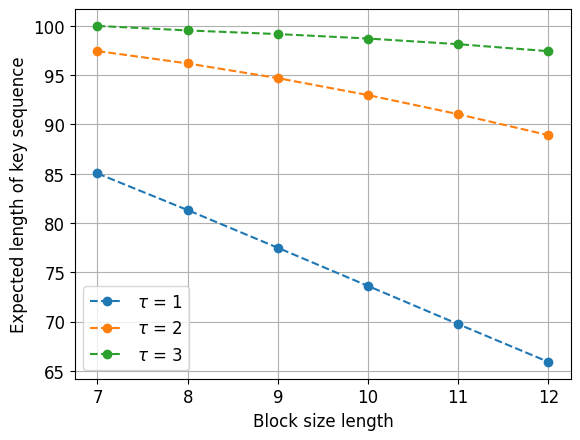

Generate this figure with matplotlib: (Note: this script raises an exception after producing the figure.)
# -*- coding: utf-8 -*-
"""
Created on Thu Aug 18 21:16:46 2022
@author: cp17593
"""

import matplotlib.pyplot as plt
from scipy.special import binom
import matplotlib.font_manager as font_manager
import pandas as pd
import numpy as np


class KeyStat():

    def __init__(self, alpha, m=100):
        '''n and tau have to be local'''
        self.alpha=alpha
        self.m = m
        self.fontsize=11
        self.NoMis = []
        self.length = []
        self.font = font_manager.FontProperties(family='CMU Serif', size=11)


    def get_prob_same_keybits(self, n,  tau):
        ''''''
        probSum = 0
        for j in range(tau+1):
            binCoeff = binom(n, j)
            result = binCoeff * ( self.alpha**j ) * ( ( 1-self.alpha )**(n-j) )
            probSum += result
        
        return probSum


    def get_prob_diff_keybits(self, n, tau):
        ''''''
        start = n - tau
        finish = n
        probSum = 0
        for j in range(start, finish+1):
            binCoeff = binom(n, j)
            result = binCoeff * ( self.alpha**j ) * ( ( 1-self.alpha )**(n-j) )
            probSum += result

        return probSum


    def get_prob_questionmark(self, n, tau):
        ''''''
        start = tau + 1
        finish = n - tau -1
        probSum = 0
        for j in range(start, finish +1):
            binCoeff = binom(n, j)
            result = binCoeff * ( self.alpha**j ) * ( ( 1-self.alpha )**(n-j) )

            probSum += result
        return probSum


    def prob_matching_keys(self, n, tau):
        '''gets the probability of matching key sequences'''

        matching = self.get_prob_same_keybits(n, tau)
        unknown = self.get_prob_questionmark(n, tau)
        probMatch = (  matching + unknown )**self.m
        return  probMatch
    
    def exp_length(self, n, tau):
        '''gets the expected length of the key'''
        questionmark= self.get_prob_questionmark(n, tau)
        expLength= (self.m)- self.m*questionmark
        return  expLength
    
    def exp_missmatches(self, n, tau):
        '''gets the expected number of missmatches'''
        missmatches= (self.m)*self.get_prob_diff_keybits(n, tau)
        return  missmatches

    # plotting
    def plot_prob_matching_keys(self, n_list, tau_list):
        '''Very simple plotting method'''
        plt.figure()
        for tau in tau_list:
            probMatch = []
            #probMismatch = []
            for n in n_list:
                pdfMatch= self.prob_matching_keys(n, tau)
                probMatch.append(pdfMatch)
                     
            plt.plot(n_list, probMatch, '--o', label = r'$\tau$ = {}'.format(tau))
            #plt.plot(n_list, probMismatch, label='key mismatch prob')
        plt.xticks(n_list)
        plt.xlabel('Block size length')
        plt.ylabel('Probability of two matching keys')
        #plt.title(r'$\alpha$= {}, m= {}'.format(self.alpha,self.m),fontsize=11)
        plt.grid()
        plt.legend(fontsize=10)
        plt.savefig(f"plot/matchingKeys_alp{self.alpha}_m{self.m}.pdf", format="pdf", bbox_inches="tight")
        plt.savefig(f"plot/matchingKeys_alp{self.alpha}_m{self.m}.eps", format="eps")
        
        
        
    def plot_exp_no_missmathces(self, n_list, tau_list):
        '''Very simple plotting method'''
        plt.figure()
        for tau in tau_list:
            ys= []
            #probMismatch = []
            for n in n_list:
                y= self.exp_missmatches(n, tau)
                ys.append(y)
                self.NoMis.append(round(y, 4))
                 
            plt.plot(n_list, ys, '--o', label= r'$\tau$ = {}'.format(tau))
        #plt.plot(n_list, probMismatch, label='key mismatch prob')
        plt.xticks(n_list)
        plt.xlabel('Block size length')
        plt.ylabel('Expected Number of Missmatches')
        #plt.title(r'$\alpha$= {}, $m$= {}'.format(self.alpha,self.m),fontsize=11)
        plt.grid()
        plt.legend()
        plt.savefig(f"plot/expNoMissmathces_alp{self.alpha}_m{self.m}.pdf", format="pdf", bbox_inches="tight")
        plt.savefig(f"plot/expNoMissmathces_alp{self.alpha}_m{self.m}.eps", format="eps")
        
    def plot_exp_length(self, n_list, tau_list):
        '''Very simple plotting method'''
        plt.figure()
        for tau in tau_list:
            ys= []
            #probMismatch = []
            for n in n_list:
               y= self.exp_length(n, tau)
               ys.append(y)
               self.length.append(round(y, 4))
             
            plt.plot(n_list, ys, '--o', label= r'$\tau$ = {}'.format(tau))
        #plt.plot(n_list, probMismatch, label='key mismatch prob')
        plt.xticks(n_list)
        plt.xlabel('Block size length')
        plt.ylabel('Expected length of key sequence')
        #plt.title(r'$\alpha=$ {}, $m$= {}'.format(self.alpha,self.m),fontsize=11)
        plt.grid()
        plt.legend()
        plt.savefig(f"plot/expLength_alp{self.alpha}_m{self.m}.pdf", format="pdf", bbox_inches="tight")
        plt.savefig(f"plot/expLength_alp{self.alpha}_m{self.m}.eps", format="eps")


    def plot_everything(self, n_list, tau_list):
        self.plot_exp_length(n_list, tau_list)
        self.plot_exp_no_missmathces(n_list, tau_list)
        self.plot_prob_matching_keys(n_list, tau_list)



    def createDataframe(self, n_list, tau_list):
        tau_list = np.array(tau_list)
        n_list = np.array(n_list)
        length = np.array(self.length)
        noMis = np.array(self.NoMis)
        data = pd.DataFrame(columns=['m (length of)', 'alpha', 'n (block size)', 'tau (decision threshold)',
        'No_mism (expected number of mismatches)', 'L  (expected length of final key)', 
        'expected number of mismatches (%)'])
        m_list = np.repeat(np.array([self.m]), len(tau_list)*len(n_list))
        alpha_list = np.repeat(np.array([self.alpha]), len(tau_list)*len(n_list))
        n_pd = np.tile(n_list, len(tau_list))
        tau_list = np.array(tau_list)
        tau_pd = np.repeat(tau_list, len(n_list))


        data['m (length of)'] = m_list
        data['alpha'] = alpha_list
        data['n (block size)'] = n_pd
        data['tau (decision threshold)'] = tau_pd
        data['No_mism (expected number of mismatches)'] = noMis
        data['L  (expected length of final key)'] = length
        data['expected number of mismatches (%)'] = noMis/length*100

        data.to_csv('dataKeyGenStat.csv')

if __name__ == '__main__':
    '''runs the whole thing, alpha and tau need to be in an array'''
    
    plt.rcParams["font.family"] = 'CMU Sans Serif'  # comment out if problems
    plt.rcParams['font.size'] = 12
    
    alpha = 0.1
    n_list = [7, 8, 9, 10, 11, 12]
    m = 100
    tau_list = [1, 2, 3]
    stats = KeyStat(alpha, m)
    stats.plot_everything(n_list, tau_list)
    stats.createDataframe(n_list, tau_list) # this function reuses parts of plot_everything
    plt.show()
